Run: headless pygame with SDL's dummy video driver; simulated clock (each Clock.tick advances the game by its frame time, no real sleeping); random seed 0; keys injected as events and as key.get_pressed() state; no mouse input.
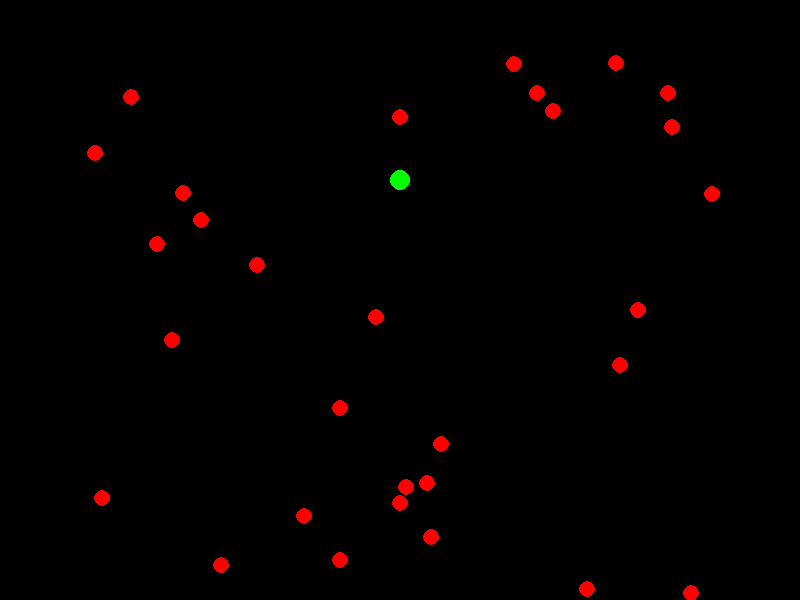
Frame 1 of 4 · flips 1–60 · no input
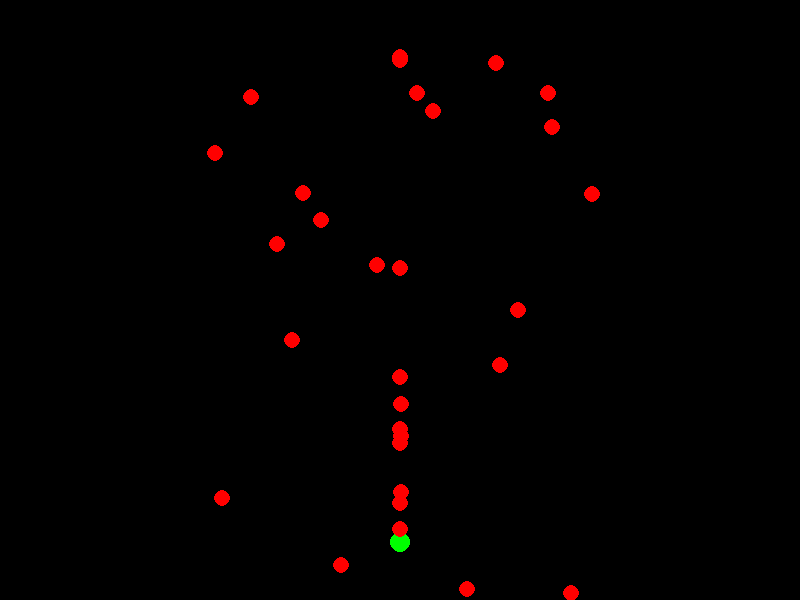
Frame 2 of 4 · flips 61–180 · tapped SPACE, RETURN · held RIGHT (→), D
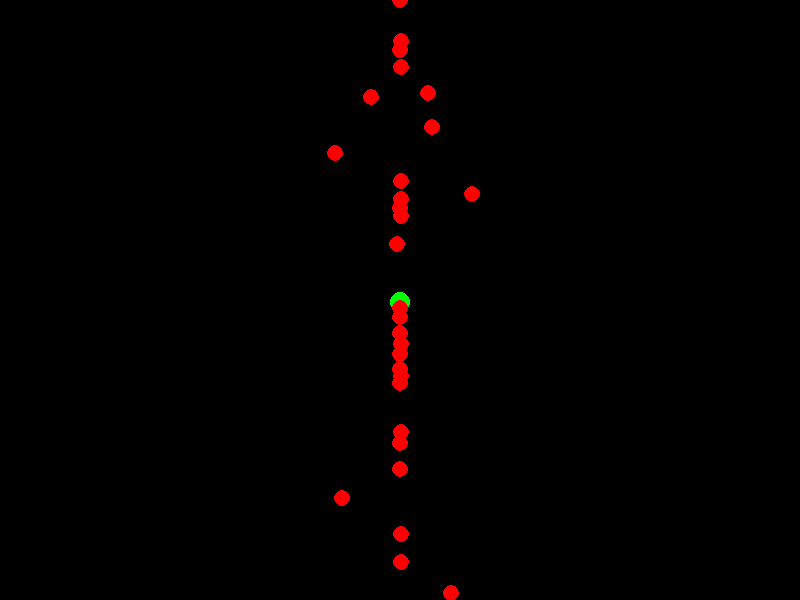
Frame 3 of 4 · flips 181–300 · held DOWN (↓), S
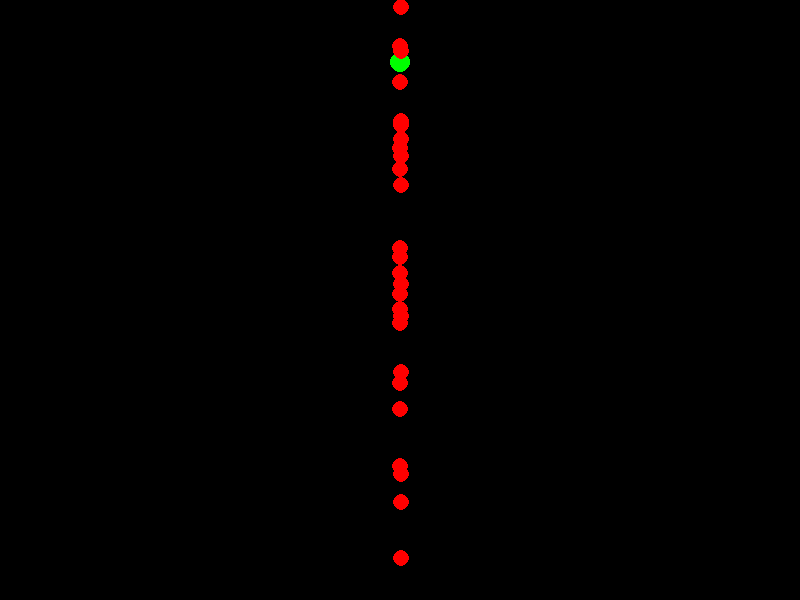
Frame 4 of 4 · flips 301–420 · held LEFT (←), A, UP (↑), W

The pygame program that drew these frames:

#! /usr/bin/env python
"""
A jogger is heading north on a highway.
To the east and west there are corn fields,
where a uniform distribution of dozens of zombies are just waking up.
When they notice the jogger they first head toward the highway,
and then make a 90-degree turn to head north, pursuing the jogger.
"""
import math
import random

import pygame

# Constants
WIDTH, HEIGHT = 800, 600
JOGGER_SIZE = 10
ZOMBIE_SIZE = 8
ZOMBIE_COUNT = 30
SPEED = 2
ZOMBIE_SPEED = 1

# Initialize Pygame
pygame.init()
screen = pygame.display.set_mode((WIDTH, HEIGHT))
pygame.display.set_caption("Jogger vs Zombies Simulation")
clock = pygame.time.Clock()

# Jogger starting position
jogger_pos = [WIDTH // 2, HEIGHT // 2]
jogger_color = (0, 255, 0)  # Green

# Initialize zombies
zombies = []
for _ in range(ZOMBIE_COUNT):
    # Randomly place zombies in corn fields (either left or right of the highway)
    x_pos = random.choice(
        [random.randint(0, WIDTH // 2 - 50), random.randint(WIDTH // 2 + 50, WIDTH)]
    )
    y_pos = random.randint(0, HEIGHT)
    zombies.append({"pos": [x_pos, y_pos], "color": (255, 0, 0)})  # Red


def move_zombies() -> None:
    for zombie in zombies:
        zombie_x, zombie_y = zombie["pos"]
        # Move zombie towards the jogger's x position, then head north
        direction = int(math.copysign(1, jogger_pos[0] - zombie_x))
        zombie_x += direction * ZOMBIE_SPEED

        # Zombie moves north along the highway towards the jogger
        if zombie_x == jogger_pos[0]:
            zombie_y -= ZOMBIE_SPEED
        zombie["pos"] = [zombie_x, zombie_y]


def draw() -> None:
    screen.fill((0, 0, 0))  # Clear screen with black
    pygame.draw.circle(
        screen, jogger_color, (jogger_pos[0], jogger_pos[1]), JOGGER_SIZE
    )

    for zombie in zombies:
        pygame.draw.circle(
            screen, zombie["color"], (zombie["pos"][0], zombie["pos"][1]), ZOMBIE_SIZE
        )

    pygame.display.flip()


def main() -> None:
    running = True
    while running:
        for event in pygame.event.get():
            if event.type == pygame.QUIT:
                running = False

        # Move jogger north
        jogger_pos[1] -= SPEED
        if jogger_pos[1] < 0:  # Reset jogger position if it goes off screen
            jogger_pos[1] = HEIGHT

        move_zombies()
        draw()

        clock.tick(60)

    pygame.quit()


if __name__ == "__main__":
    main()
